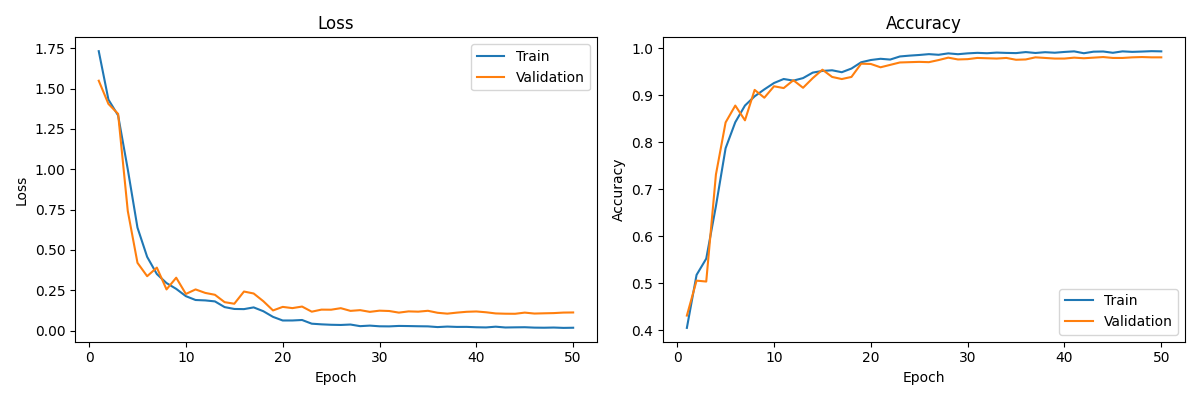

Source data for this figure (header and first rows):
train_loss, train_acc, val_loss, val_acc
1.732, 0.405, 1.549, 0.4311
1.432, 0.5176, 1.405, 0.5054
1.334, 0.5522, 1.344, 0.5035
0.999, 0.6638, 0.7408, 0.7309
0.6382, 0.7869, 0.4199, 0.8418
0.4567, 0.8423, 0.3368, 0.8776
0.3504, 0.8777, 0.3901, 0.8463
0.2943, 0.8973, 0.2549, 0.911
0.2582, 0.912, 0.3275, 0.8943
0.213, 0.9256, 0.2267, 0.9186
0.1892, 0.9341, 0.2549, 0.9148
0.1868, 0.9307, 0.2332, 0.9315
0.1806, 0.936, 0.2216, 0.9154
0.1452, 0.9477, 0.1759, 0.9359
0.1337, 0.9513, 0.1661, 0.9539
0.1327, 0.9526, 0.2418, 0.9385
0.1434, 0.9485, 0.2296, 0.934
0.1196, 0.9563, 0.1818, 0.9385
0.08458, 0.9697, 0.1245, 0.9667
0.06217, 0.9745, 0.1465, 0.966
0.06226, 0.9771, 0.1389, 0.959
0.06524, 0.9754, 0.1486, 0.9641
0.04237, 0.982, 0.1168, 0.9693
0.03833, 0.9838, 0.1295, 0.9699
0.03563, 0.9852, 0.1291, 0.9705
0.03443, 0.987, 0.1385, 0.9699
0.03712, 0.9856, 0.1218, 0.9744
0.02709, 0.9886, 0.1263, 0.9795
0.03044, 0.9868, 0.1157, 0.9757
0.02623, 0.9886, 0.1232, 0.9763
0.02565, 0.9897, 0.121, 0.9789
0.02845, 0.9889, 0.1109, 0.9782
0.02761, 0.9903, 0.1187, 0.9776
0.02649, 0.9896, 0.1169, 0.9789
0.02572, 0.9892, 0.1224, 0.975
0.0213, 0.9914, 0.11, 0.9757
0.02446, 0.9894, 0.1046, 0.9801
0.0223, 0.9911, 0.111, 0.9789
0.02259, 0.99, 0.1162, 0.9776
0.02024, 0.9916, 0.1182, 0.9776
0.01915, 0.9929, 0.1132, 0.9795
0.02377, 0.9889, 0.1059, 0.9782
0.0188, 0.9922, 0.1042, 0.9795
0.01973, 0.9926, 0.1038, 0.9808
0.02043, 0.9898, 0.111, 0.9789
0.01796, 0.9929, 0.1052, 0.9789
0.01732, 0.9918, 0.1068, 0.9801
0.01849, 0.9924, 0.1081, 0.9808
0.01632, 0.9933, 0.1113, 0.9801
0.01722, 0.9929, 0.112, 0.9801
